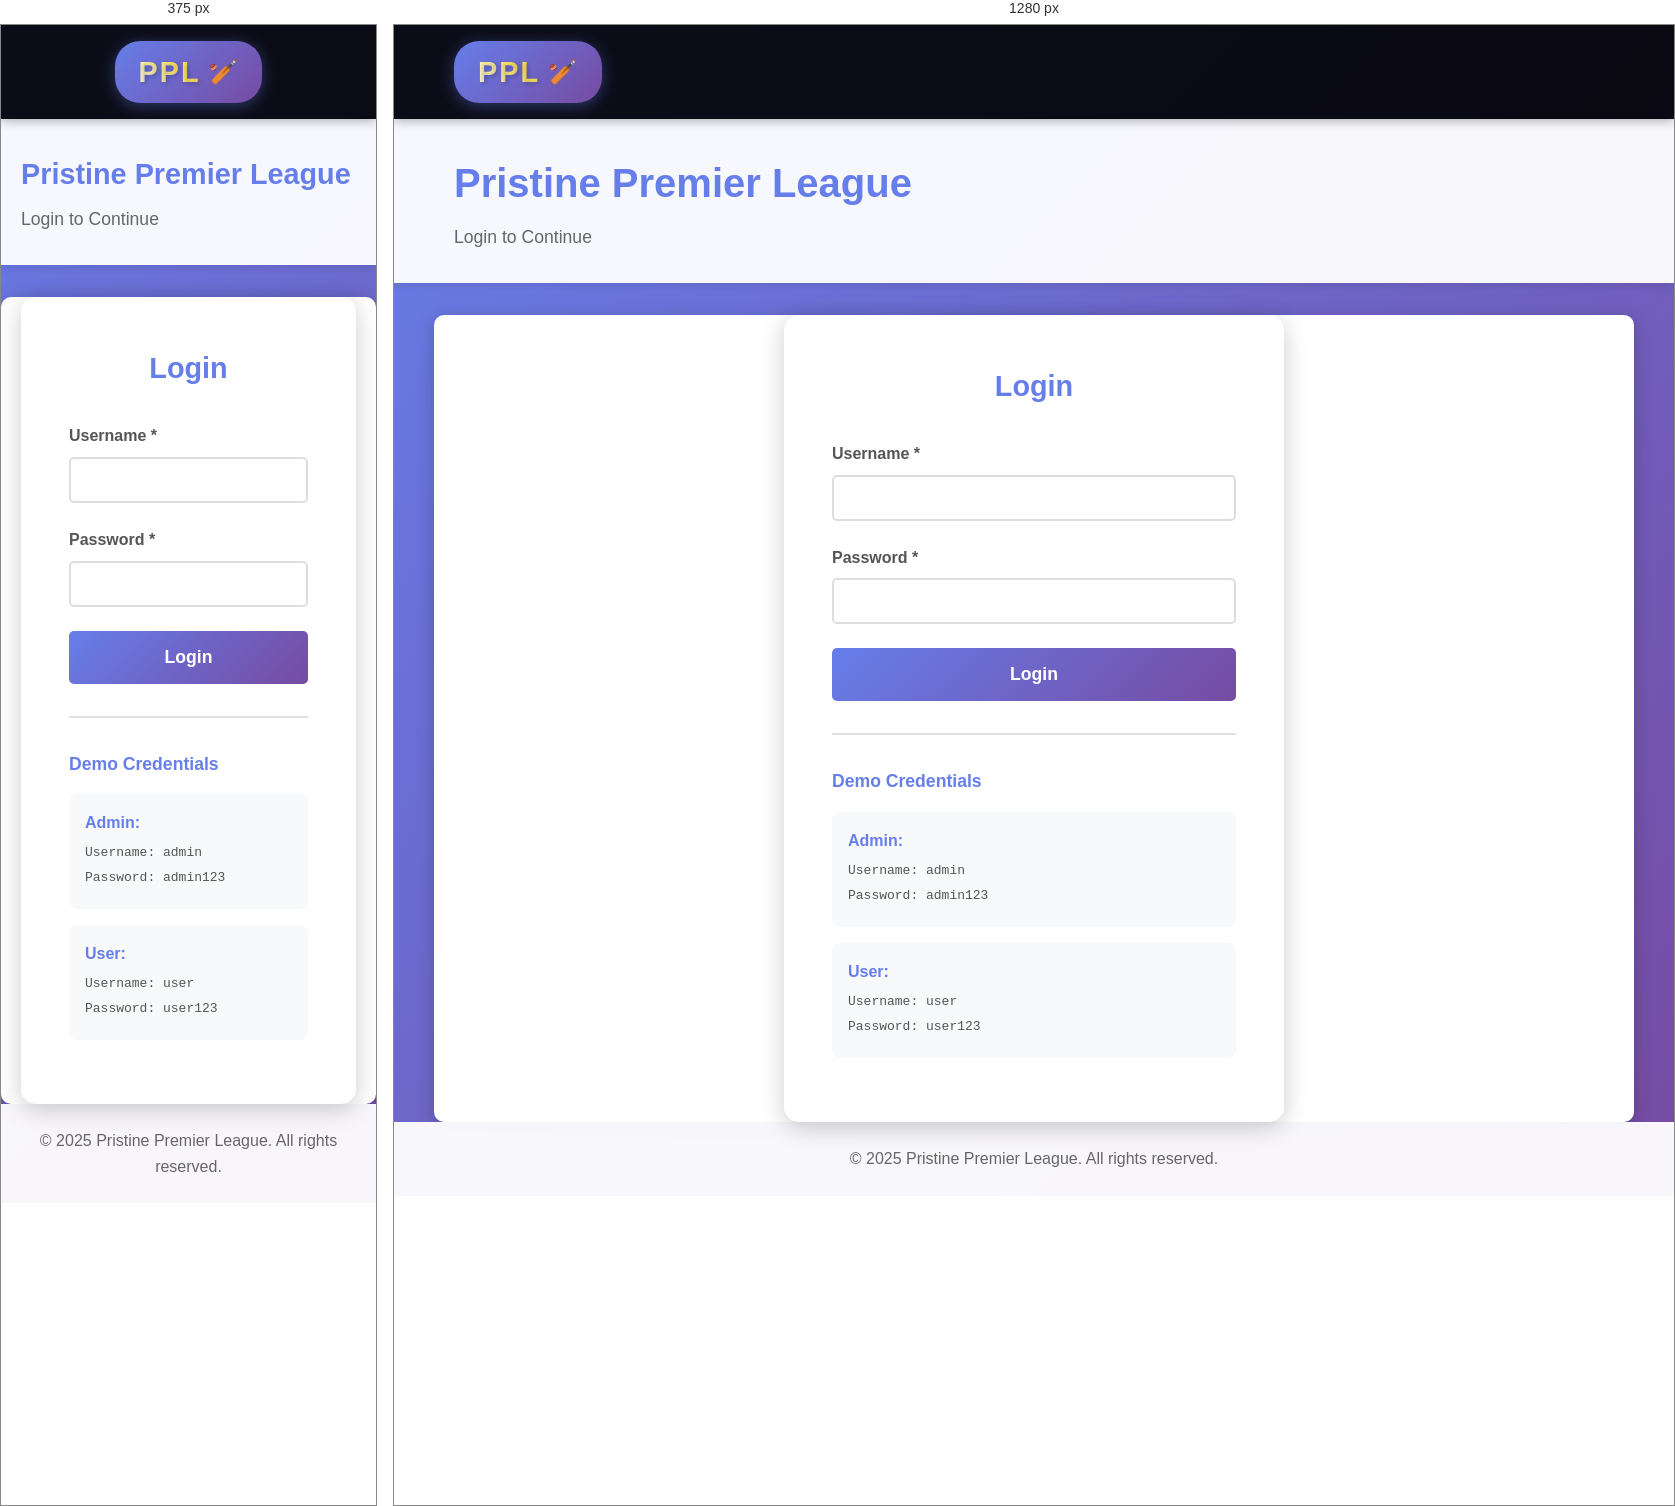
Rendered at 375 px and 1280 px, left to right.

<!-- file: login.html -->
<!DOCTYPE html>
<html lang="en">
<head>
    <meta charset="UTF-8">
    <meta name="viewport" content="width=device-width, initial-scale=1.0">
    <title>Login - Pristine Premier League</title>
    <link rel="stylesheet" href="styles.css">
</head>
<body>
    <nav class="navbar">
        <div class="container">
            <div class="nav-brand">
                <div class="logo">
                    <span class="logo-text">PPL</span>
                    <span class="logo-cricket">🏏</span>
                </div>
            </div>
        </div>
    </nav>

    <header>
        <div class="container">
            <h1>Pristine Premier League</h1>
            <p class="tagline">Login to Continue</p>
        </div>
    </header>

    <main class="container">
        <div class="login-container">
            <div class="login-card">
                <h2>Login</h2>
                <form id="loginForm">
                    <div class="form-group">
                        <label for="username">Username *</label>
                        <input type="text" id="username" required>
                    </div>

                    <div class="form-group">
                        <label for="password">Password *</label>
                        <input type="password" id="password" required>
                    </div>

                    <button type="submit" class="btn-submit">Login</button>
                </form>

                <div class="demo-credentials">
                    <h3>Demo Credentials</h3>
                    <div class="credential-box">
                        <strong>Admin:</strong>
                        <p>Username: admin</p>
                        <p>Password: admin123</p>
                    </div>
                    <div class="credential-box">
                        <strong>User:</strong>
                        <p>Username: user</p>
                        <p>Password: user123</p>
                    </div>
                </div>
            </div>
        </div>
    </main>

    <footer>
        <div class="container">
            <p>&copy; 2025 Pristine Premier League. All rights reserved.</p>
        </div>
    </footer>

    <script src="api.js"></script>
    <script src="auth.js"></script>
    <script src="login.js"></script>
</body>
</html>


/* @media block from styles.css */
@media (max-width: 768px) {
    header h1 {
        font-size: 1.8rem;
    }
    
    .teams-grid {
        grid-template-columns: 1fr;
    }
    
    .nav-links {
        gap: 1rem;
        font-size: 0.9rem;
    }
    
    .section-header {
        flex-direction: column;
        gap: 1rem;
        align-items: stretch;
    }
    
    .form-row {
        grid-template-columns: 1fr;
    }
    
    .category-tabs {
        flex-direction: column;
    }
    
    .match-teams {
        flex-direction: column;
        text-align: center;
    }
    
    .config-grid,
    .status-grid {
        grid-template-columns: 1fr;
    }
    
    .user-info {
        flex-direction: column;
        gap: 0.5rem;
        font-size: 0.9rem;
    }
    
    .navbar .container {
        flex-direction: column;
        gap: 1rem;
    }
    
    .team-actions {
        flex-direction: column;
    }
}